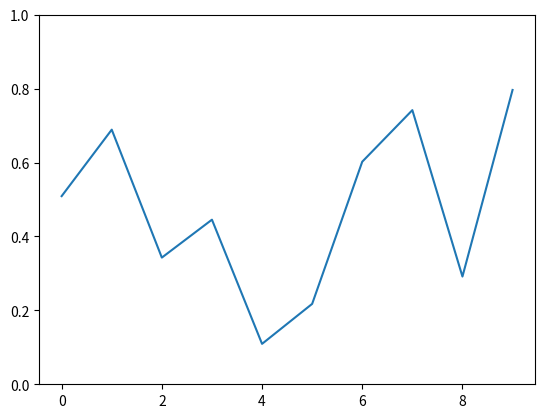

Reproduce this figure in Python.
import numpy as np
import matplotlib.pyplot as plt
import matplotlib.animation as animation

fig, ax = plt.subplots()
line, = ax.plot(np.random.rand(10))
ax.set_ylim(0, 1)

def update(data):
    line.set_ydata(data)
    return line,

def data_gen():
    while True: yield np.random.rand(10)

ani = animation.FuncAnimation(fig, update, data_gen, interval=10)
plt.show()